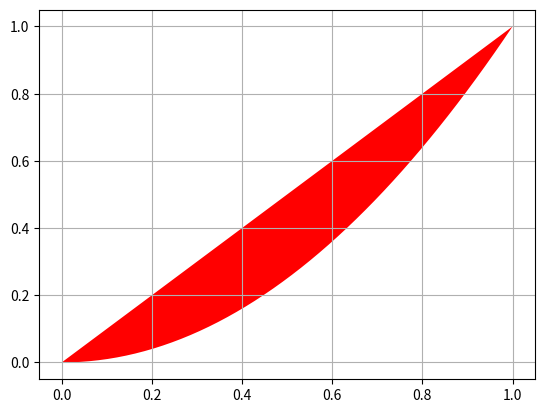

The matplotlib source for this figure:
import numpy as np
import matplotlib.pyplot as plt

if __name__=='__main__':
	x=np.linspace(0, 1)
	#y=np.sin(4*np.pi*x)*np.exp(-5*x)
	y=x**2

	plt.fill(x, y, 'r')
	plt.grid(True)
	plt.show()
